Run: headless pygame with SDL's dummy video driver; simulated clock (each Clock.tick advances the game by its frame time, no real sleeping); random seed 0; keys injected as events and as key.get_pressed() state; no mouse input; restart key R tapped at the start of phases 3 and 4.
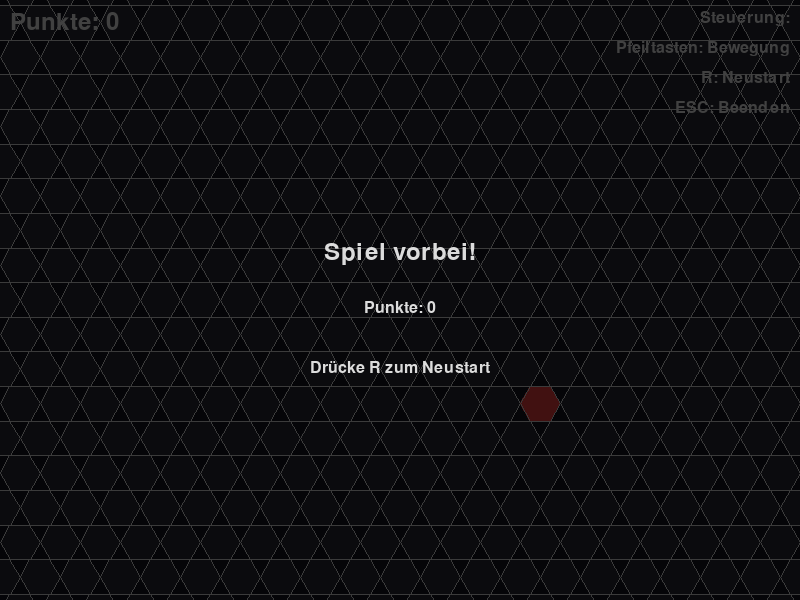
Frame 1 of 4 · flips 1–60 · no input
Frame 2 of 4 · flips 61–180 · tapped SPACE, RETURN · held RIGHT (→), D · screen unchanged from frame 1, image omitted
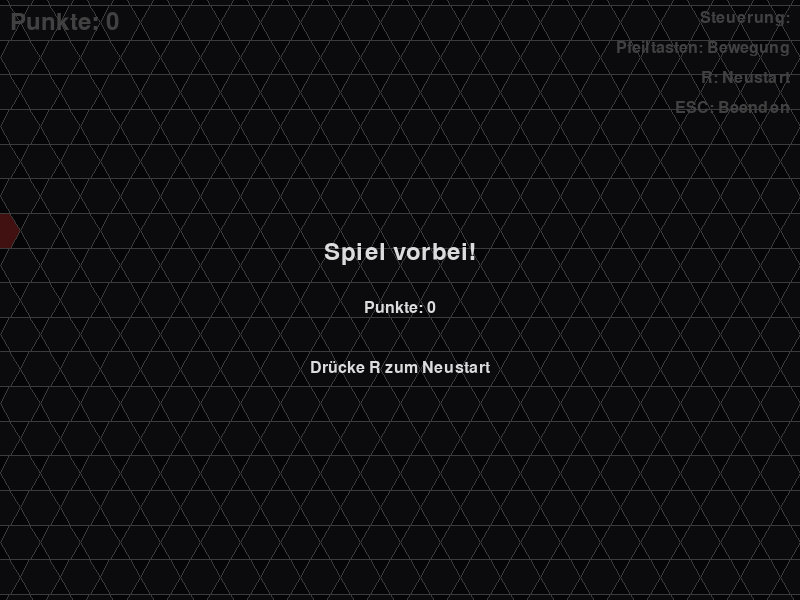
Frame 3 of 4 · flips 181–300 · tapped R · held DOWN (↓), S
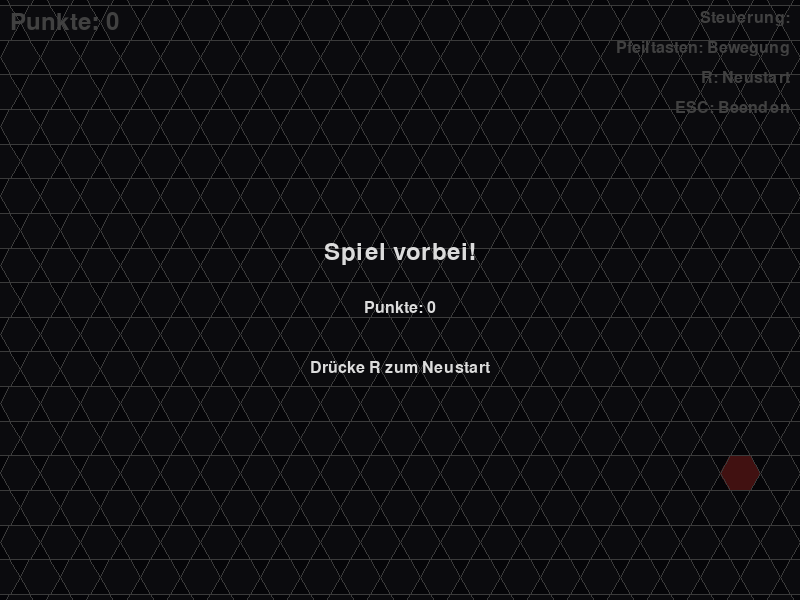
Frame 4 of 4 · flips 301–420 · tapped R · held LEFT (←), A, UP (↑), W

The pygame program that drew these frames:

import pygame
import sys
import math
import random

# Initialisierung
pygame.init()

# Konstanten
WIDTH, HEIGHT = 800, 600
BACKGROUND_COLOR = (20, 20, 30)
GRID_COLOR = (40, 40, 50)
SNAKE_COLOR = (50, 200, 100)
FOOD_COLOR = (220, 60, 60)
TEXT_COLOR = (220, 220, 220)
HEX_RADIUS = 20
HEX_WIDTH = HEX_RADIUS * 2
HEX_HEIGHT = HEX_RADIUS * math.sqrt(3)

# Hexagon-Funktionen
def hex_to_pixel(q, r):
    x = HEX_WIDTH * (q + r/2)
    y = HEX_HEIGHT * r
    return (x + WIDTH//2, y + HEIGHT//2)

def pixel_to_hex(x, y):
    q = (x - WIDTH//2) / HEX_WIDTH - (y - HEIGHT//2) / (HEX_HEIGHT * 2)
    r = (y - HEIGHT//2) / HEX_HEIGHT
    return (q, r)

def get_neighbors(q, r):
    directions = [
        (1, 0), (1, -1), (0, -1),
        (-1, 0), (-1, 1), (0, 1)
    ]
    neighbors = []
    for dq, dr in directions:
        neighbors.append((q + dq, r + dr))
    return neighbors

def get_hex_distance(q1, r1, q2, r2):
    return max(abs(q1 - q2), abs(r1 - r2), abs((q1 + r1) - (q2 + r2)))

# Spielklasse
class HexSnakeGame:
    def __init__(self):
        self.screen = pygame.display.set_mode((WIDTH, HEIGHT))
        pygame.display.set_caption("Hex Snake")
        self.clock = pygame.time.Clock()
        self.font = pygame.font.SysFont(None, 36)
        self.small_font = pygame.font.SysFont(None, 24)

        # Spielzustand
        self.reset_game()

    def reset_game(self):
        self.snake = [(0, 0)]
        self.direction = (1, 0)  # Startrichtung nach rechts
        self.food = self.generate_food()
        self.score = 0
        self.game_over = False
        self.speed = 8  # Bewegungsgeschwindigkeit

    def generate_food(self):
        while True:
            q = random.randint(-10, 10)
            r = random.randint(-10, 10)
            if (q, r) not in self.snake:
                return (q, r)

    def move_snake(self):
        if self.game_over:
            return

        head_q, head_r = self.snake[0]
        new_head_q = head_q + self.direction[0]
        new_head_r = head_r + self.direction[1]

        # Kollision mit Wänden (hexagonale Grenzen)
        if get_hex_distance(0, 0, new_head_q, new_head_r) > 15:
            self.game_over = True
            return

        # Kollision mit sich selbst
        if (new_head_q, new_head_r) in self.snake:
            self.game_over = True
            return

        self.snake.insert(0, (new_head_q, new_head_r))

        # Essen aufnehmen
        if (new_head_q, new_head_r) == self.food:
            self.score += 10
            self.food = self.generate_food()
            self.speed = min(self.speed + 0.1, 15)  # Geschwindigkeit erhöhen
        else:
            self.snake.pop()

    def draw_hexagon(self, q, r, color):
        x, y = hex_to_pixel(q, r)
        points = []
        for i in range(6):
            angle = math.pi / 3 * i
            px = x + HEX_RADIUS * math.cos(angle)
            py = y + HEX_RADIUS * math.sin(angle)
            points.append((px, py))
        pygame.draw.polygon(self.screen, color, points)
        pygame.draw.polygon(self.screen, (200, 200, 200), points, 1)

    def draw_grid(self):
        # Zeichne Gitter
        for q in range(-20, 20):
            for r in range(-20, 20):
                x, y = hex_to_pixel(q, r)
                if abs(x - WIDTH//2) < WIDTH and abs(y - HEIGHT//2) < HEIGHT:
                    self.draw_hexagon(q, r, GRID_COLOR)

    def draw_snake(self):
        for i, (q, r) in enumerate(self.snake):
            color = SNAKE_COLOR
            if i == 0:  # Kopf
                color = (30, 180, 80)
            self.draw_hexagon(q, r, color)

    def draw_food(self):
        self.draw_hexagon(self.food[0], self.food[1], FOOD_COLOR)

    def draw_score(self):
        score_text = self.font.render(f"Punkte: {self.score}", True, TEXT_COLOR)
        self.screen.blit(score_text, (10, 10))

    def draw_game_over(self):
        overlay = pygame.Surface((WIDTH, HEIGHT), pygame.SRCALPHA)
        overlay.fill((0, 0, 0, 180))
        self.screen.blit(overlay, (0, 0))

        game_over_text = self.font.render("Spiel vorbei!", True, TEXT_COLOR)
        score_text = self.small_font.render(f"Punkte: {self.score}", True, TEXT_COLOR)
        restart_text = self.small_font.render("Drücke R zum Neustart", True, TEXT_COLOR)

        self.screen.blit(game_over_text, (WIDTH//2 - game_over_text.get_width()//2, HEIGHT//2 - 60))
        self.screen.blit(score_text, (WIDTH//2 - score_text.get_width()//2, HEIGHT//2))
        self.screen.blit(restart_text, (WIDTH//2 - restart_text.get_width()//2, HEIGHT//2 + 60))

    def draw_instructions(self):
        instructions = [
            "Steuerung:",
            "Pfeiltasten: Bewegung",
            "R: Neustart",
            "ESC: Beenden"
        ]

        for i, text in enumerate(instructions):
            text_surface = self.small_font.render(text, True, TEXT_COLOR)
            self.screen.blit(text_surface, (WIDTH - text_surface.get_width() - 10, 10 + i * 30))

    def run(self):
        running = True
        while running:
            for event in pygame.event.get():
                if event.type == pygame.QUIT:
                    running = False
                elif event.type == pygame.KEYDOWN:
                    if event.key == pygame.K_ESCAPE:
                        running = False
                    elif event.key == pygame.K_r:
                        self.reset_game()
                    elif not self.game_over:
                        if event.key == pygame.K_UP:
                            self.direction = (0, -1)
                        elif event.key == pygame.K_DOWN:
                            self.direction = (0, 1)
                        elif event.key == pygame.K_LEFT:
                            self.direction = (-1, 0)
                        elif event.key == pygame.K_RIGHT:
                            self.direction = (1, 0)

            # Bewegung
            self.move_snake()

            # Zeichnen
            self.screen.fill(BACKGROUND_COLOR)
            self.draw_grid()
            self.draw_food()
            self.draw_snake()
            self.draw_score()
            self.draw_instructions()

            if self.game_over:
                self.draw_game_over()

            pygame.display.flip()
            self.clock.tick(self.speed)

# Hauptprogramm
if __name__ == "__main__":
    game = HexSnakeGame()
    game.run()
    pygame.quit()
    sys.exit()
